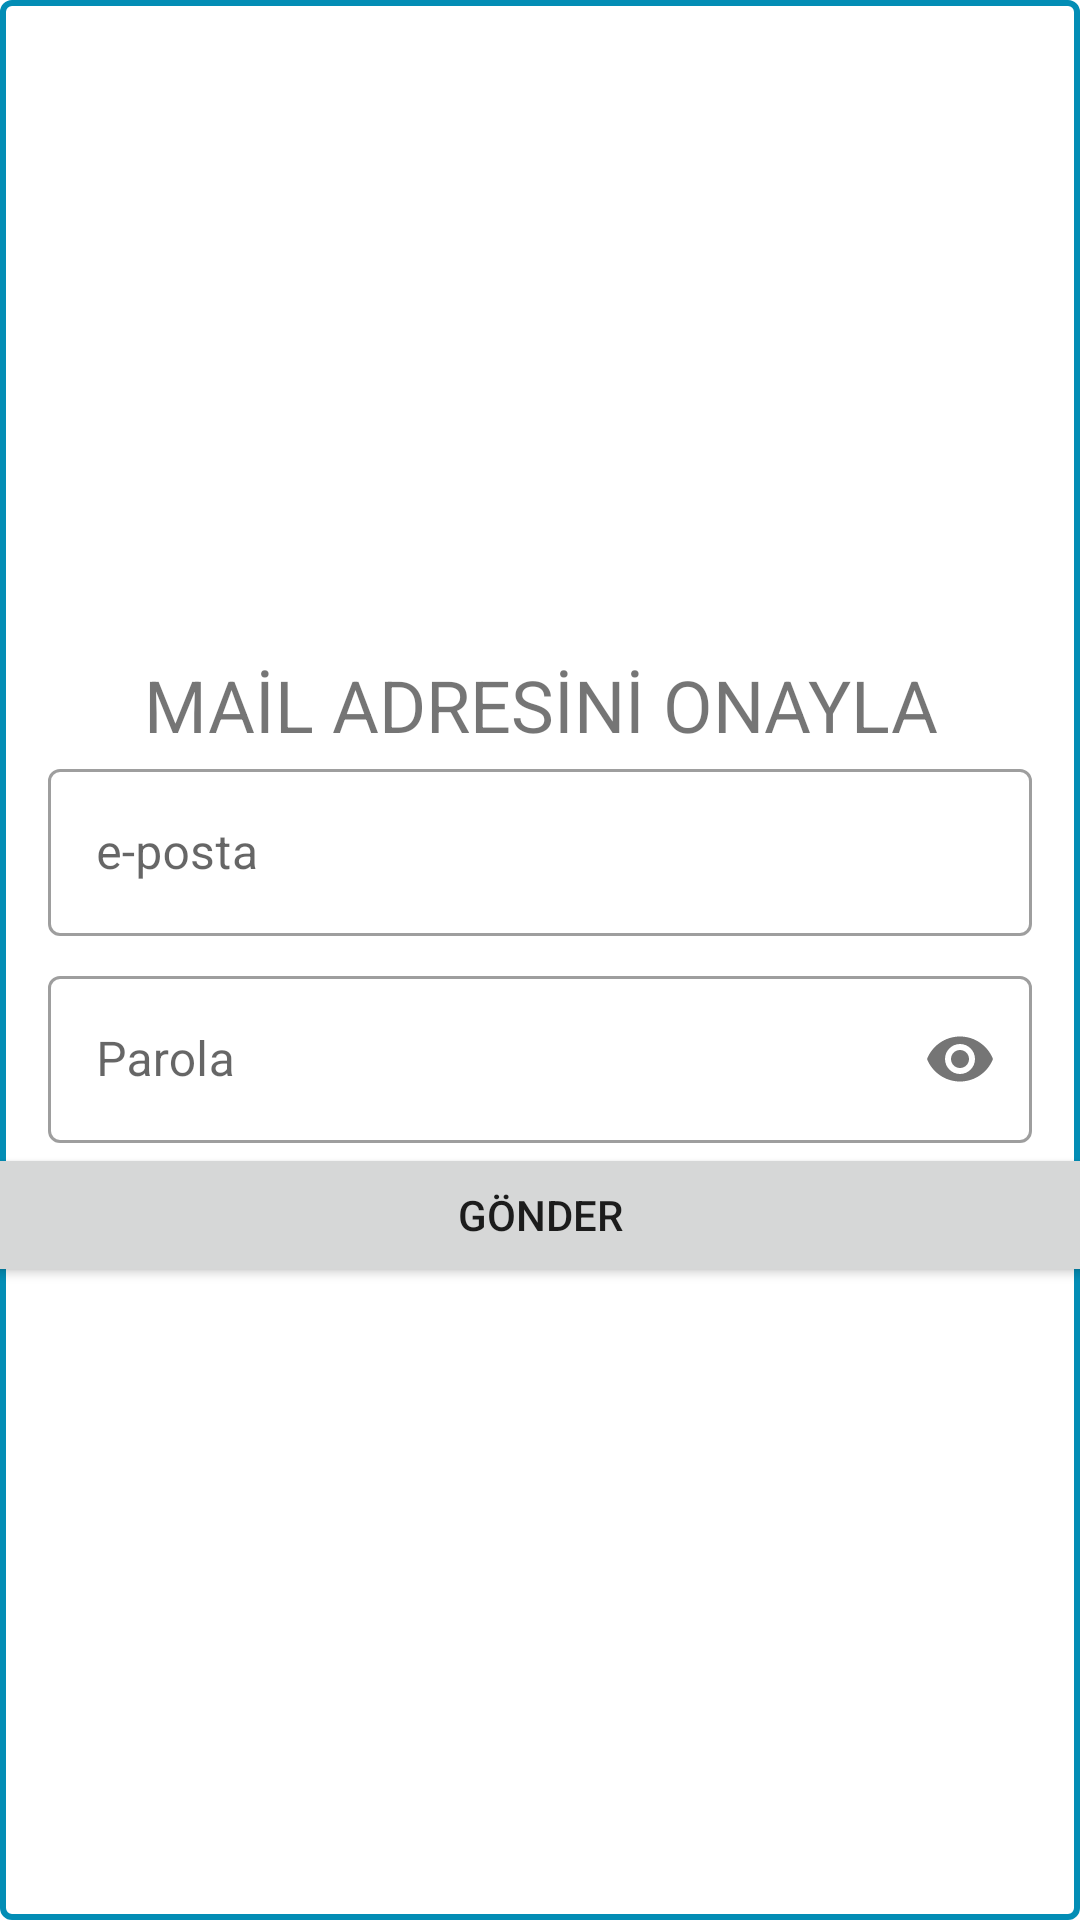

Write the Android layout XML for this screen, with the resource values it uses.
<!-- AndroidManifest.xml: application theme Theme.AFATSUM -->
<!-- res/layout/fragment_dialog_eposta_gonder.xml -->
<?xml version="1.0" encoding="utf-8"?>
<LinearLayout xmlns:android="http://schemas.android.com/apk/res/android"
    xmlns:app="http://schemas.android.com/apk/res-auto"
    xmlns:tools="http://schemas.android.com/tools"
    android:layout_width="match_parent"
    android:layout_height="wrap_content"
    android:background="@drawable/cerceve"
    android:gravity="center|center_vertical"
    android:orientation="vertical"
    tools:context=".DialogEpostaGonderFragment">

    <TextView
        android:id="@+id/textView12"
        android:layout_width="match_parent"
        android:layout_height="wrap_content"
        android:layout_marginStart="0dp"
        android:layout_marginLeft="16dp"
        android:layout_marginTop="8dp"
        android:layout_marginRight="16dp"
        android:gravity="center"
        android:text="MAİL ADRESİNİ ONAYLA"
        android:textSize="24sp" />

    <com.google.android.material.textfield.TextInputLayout
        android:id="@+id/textInputLayout5"
        style="@style/Widget.MaterialComponents.TextInputLayout.OutlinedBox"
        android:layout_width="match_parent"
        android:layout_height="wrap_content"
        android:layout_marginLeft="16dp"
        android:layout_marginRight="16dp"
        tools:layout_editor_absoluteX="16dp"
        tools:layout_editor_absoluteY="16dp">

        <com.google.android.material.textfield.TextInputEditText
            android:id="@+id/etDialogEposta"
            android:layout_width="match_parent"
            android:layout_height="wrap_content"
            android:layout_marginTop="16dp"
            android:hint="e-posta"
            android:inputType="textEmailAddress" />

    </com.google.android.material.textfield.TextInputLayout>

    <com.google.android.material.textfield.TextInputLayout
        android:id="@+id/textInputLayout6"
        style="@style/Widget.MaterialComponents.TextInputLayout.OutlinedBox"
        android:layout_width="match_parent"
        android:layout_height="wrap_content"
        android:layout_below="@id/textInputLayout5"
        android:layout_marginLeft="16dp"
        android:layout_marginTop="8dp"
        android:layout_marginRight="16dp"
        app:passwordToggleEnabled="true"
        tools:layout_editor_absoluteX="16dp"
        tools:layout_editor_absoluteY="79dp">

        <com.google.android.material.textfield.TextInputEditText
            android:id="@+id/etDialogParola"
            android:layout_width="match_parent"
            android:layout_height="wrap_content"
            android:hint="Parola"
            android:inputType="textPassword" />

    </com.google.android.material.textfield.TextInputLayout>

    <Button
        android:id="@+id/btnDialogGonder"
        android:layout_width="380dp"
        android:layout_height="wrap_content"
        android:text="Gönder" />

</LinearLayout>
<!-- resources referenced by this layout -->
<resources>
  <!-- drawable cerceve (drawable) -->
  <?xml version="1.0" encoding="utf-8"?>
  <shape xmlns:android="http://schemas.android.com/apk/res/android">
      <stroke
          android:color="@color/ag_portal_mavisi"
          android:width="2dp" />
      <corners android:radius="3dp"/>
  
  </shape>
  <style name="Theme.AFATSUM" parent="Theme.MaterialComponents.DayNight.NoActionBar">
          
          <item name="colorPrimary">@color/purple_500</item>
          <item name="colorPrimaryVariant">@color/purple_700</item>
          <item name="colorOnPrimary">@color/white</item>
          
          <item name="colorSecondary">@color/teal_200</item>
          <item name="colorSecondaryVariant">@color/teal_700</item>
          <item name="colorOnSecondary">@color/black</item>
          
          <item name="android:statusBarColor" tools:targetApi="l">?attr/colorPrimaryVariant</item>
          
      </style>
  <color name="ag_portal_mavisi">#038DB5</color>
  <color name="purple_500">#FF6200EE</color>
  <color name="purple_700">#FF3700B3</color>
  <color name="white">#FFFFFFFF</color>
  <color name="teal_200">#FF03DAC5</color>
  <color name="teal_700">#FF018786</color>
  <color name="black">#FF000000</color>
</resources>
